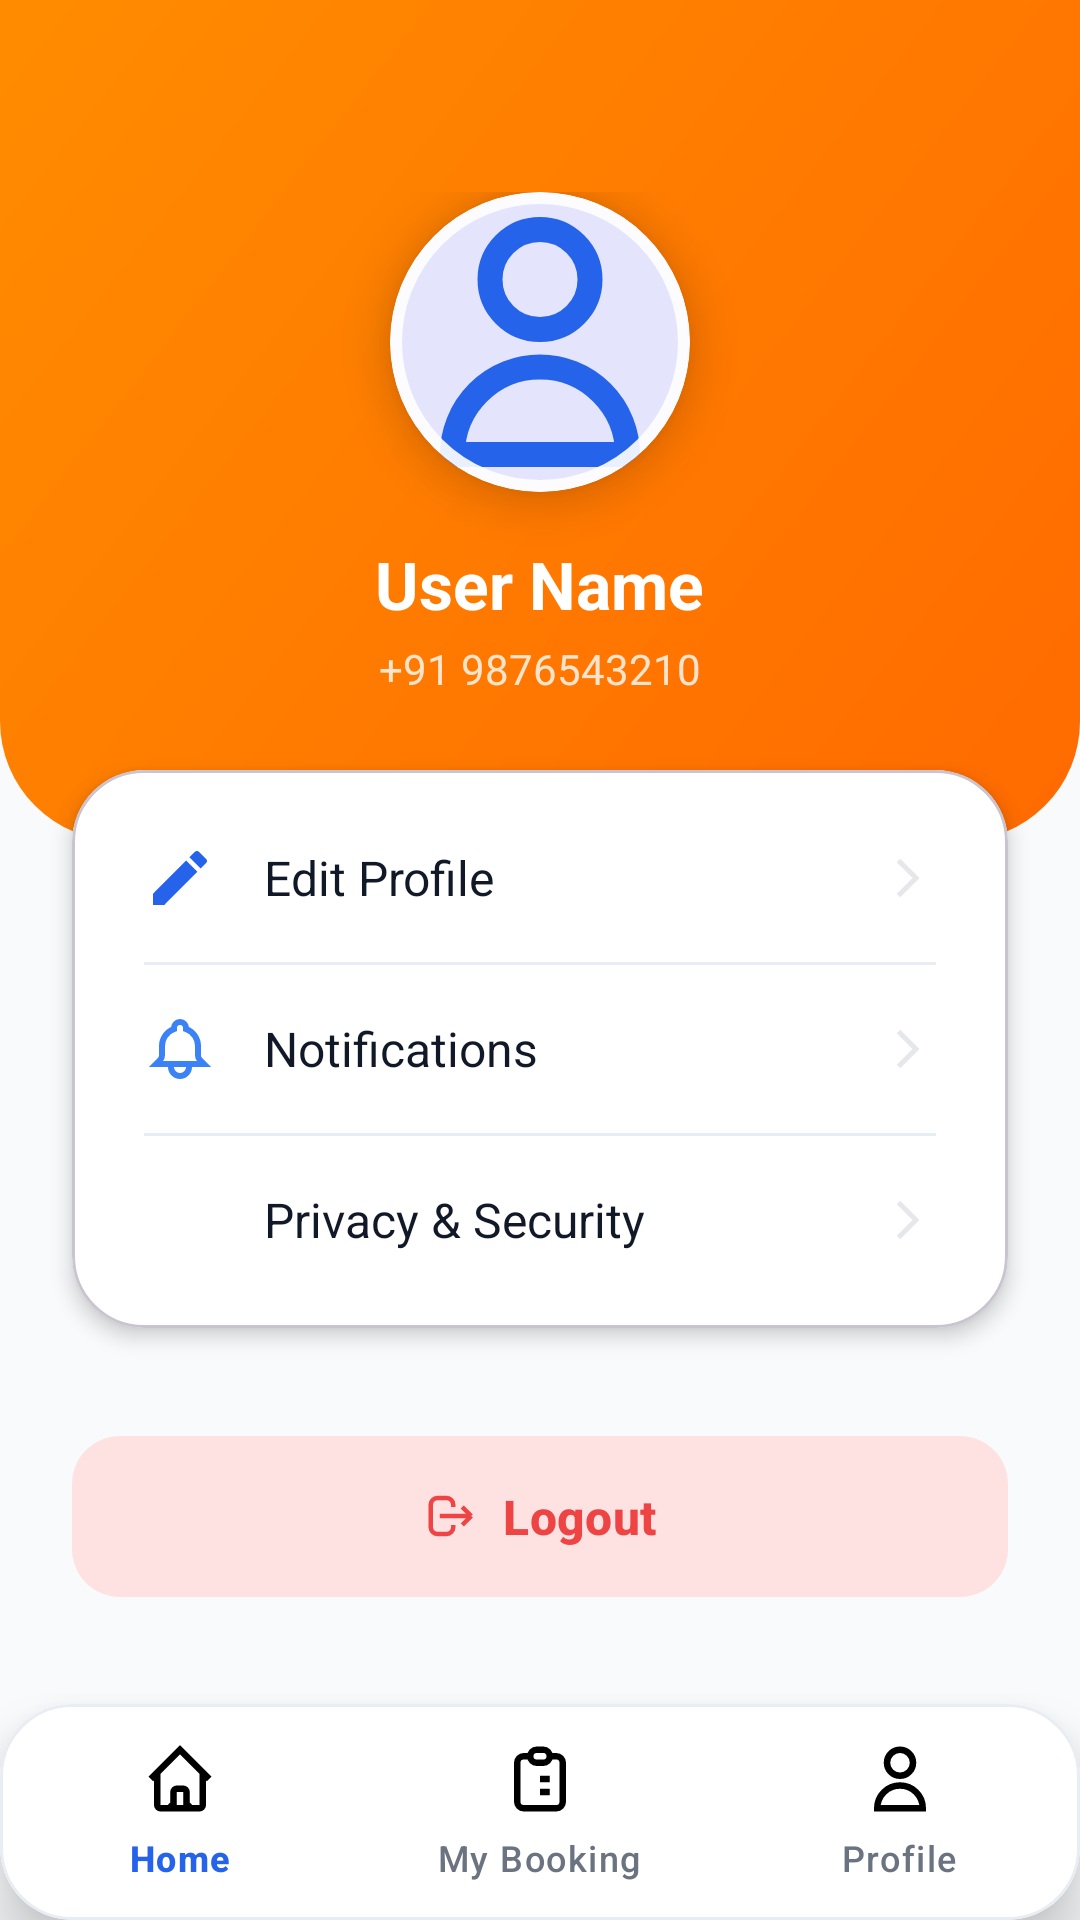

Reconstruct the res/layout file that produces this screen, plus the resources it refers to.
<!-- AndroidManifest.xml: activity theme Theme.EasyDarshan -->
<!-- res/layout/activity_profile.xml -->
<?xml version="1.0" encoding="utf-8"?>
<androidx.coordinatorlayout.widget.CoordinatorLayout xmlns:android="http://schemas.android.com/apk/res/android"
    xmlns:app="http://schemas.android.com/apk/res-auto"
    xmlns:tools="http://schemas.android.com/tools"
    android:layout_width="match_parent"
    android:layout_height="match_parent"
    android:background="@color/background_gray"
    tools:context=".ProfileActivity">

    <androidx.core.widget.NestedScrollView
        android:layout_width="match_parent"
        android:layout_height="match_parent"
        android:fillViewport="true">

        <LinearLayout
            android:layout_width="match_parent"
            android:layout_height="wrap_content"
            android:orientation="vertical"
            android:paddingBottom="120dp">

            
            <LinearLayout
                android:layout_width="match_parent"
                android:layout_height="wrap_content"
                android:orientation="vertical"
                android:background="@drawable/bg_header_rounded"
                android:paddingStart="24dp"
                android:paddingEnd="24dp"
                android:paddingTop="64dp"
                android:paddingBottom="48dp">

                
                <com.google.android.material.card.MaterialCardView
                    android:id="@+id/profilePhotoContainer"
                    android:layout_width="100dp"
                    android:layout_height="100dp"
                    android:layout_gravity="center_horizontal"
                    app:cardCornerRadius="50dp"
                    app:cardElevation="8dp"
                    app:strokeWidth="4dp"
                    app:strokeColor="@color/overlay_white"
                    android:layout_marginBottom="16dp">

                    <ImageView
                        android:id="@+id/profilePhoto"
                        android:layout_width="match_parent"
                        android:layout_height="match_parent"
                        android:src="@drawable/ic_profile"
                        android:scaleType="centerCrop"
                        app:tint="@color/primary" />
                </com.google.android.material.card.MaterialCardView>

                
                <TextView
                    android:id="@+id/userName"
                    android:layout_width="wrap_content"
                    android:layout_height="wrap_content"
                    android:layout_gravity="center_horizontal"
                    android:text="User Name"
                    android:textColor="@color/white"
                    android:textSize="22sp"
                    android:textStyle="bold"
                    android:layout_marginBottom="4dp" />

                
                <TextView
                    android:id="@+id/userPhone"
                    android:layout_width="wrap_content"
                    android:layout_height="wrap_content"
                    android:layout_gravity="center_horizontal"
                    android:text="+91 9876543210"
                    android:textColor="@color/white"
                    android:textSize="14sp"
                    android:alpha="0.8" />
            </LinearLayout>

            
            <com.google.android.material.card.MaterialCardView
                android:layout_width="match_parent"
                android:layout_height="wrap_content"
                android:layout_marginHorizontal="24dp"
                android:layout_marginTop="-24dp"
                app:cardCornerRadius="24dp"
                app:cardElevation="4dp"
                app:cardBackgroundColor="@color/white">

                <LinearLayout
                    android:layout_width="match_parent"
                    android:layout_height="wrap_content"
                    android:orientation="vertical"
                    android:padding="8dp">

                    
                    <LinearLayout
                        android:id="@+id/editProfileLayout"
                        android:layout_width="match_parent"
                        android:layout_height="wrap_content"
                        android:orientation="horizontal"
                        android:gravity="center_vertical"
                        android:padding="16dp"
                        android:clickable="true"
                        android:focusable="true"
                        android:background="?attr/selectableItemBackground">
                        <ImageView
                            android:layout_width="24dp"
                            android:layout_height="24dp"
                            android:src="@drawable/ic_edit"
                            app:tint="@color/primary" />
                        <TextView
                            android:layout_width="0dp"
                            android:layout_height="wrap_content"
                            android:layout_weight="1"
                            android:layout_marginStart="16dp"
                            android:text="Edit Profile"
                            android:textSize="16sp"
                            android:textColor="@color/foreground" />
                        <ImageView
                            android:layout_width="20dp"
                            android:layout_height="20dp"
                            android:src="@drawable/ic_arrow_forward"
                            app:tint="@color/border" />
                    </LinearLayout>

                    <View android:layout_width="match_parent" android:layout_height="1dp" android:background="@color/border_light" android:layout_marginHorizontal="16dp" />

                    
                    <LinearLayout
                        android:id="@+id/notificationsLayout"
                        android:layout_width="match_parent"
                        android:layout_height="wrap_content"
                        android:orientation="horizontal"
                        android:gravity="center_vertical"
                        android:padding="16dp"
                        android:clickable="true"
                        android:focusable="true"
                        android:background="?attr/selectableItemBackground">
                        <ImageView
                            android:layout_width="24dp"
                            android:layout_height="24dp"
                            android:src="@drawable/ic_notification"
                            app:tint="@color/info" />
                        <TextView
                            android:layout_width="0dp"
                            android:layout_height="wrap_content"
                            android:layout_weight="1"
                            android:layout_marginStart="16dp"
                            android:text="Notifications"
                            android:textSize="16sp"
                            android:textColor="@color/foreground" />
                        <ImageView
                            android:layout_width="20dp"
                            android:layout_height="20dp"
                            android:src="@drawable/ic_arrow_forward"
                            app:tint="@color/border" />
                    </LinearLayout>

                    <View android:layout_width="match_parent" android:layout_height="1dp" android:background="@color/border_light" android:layout_marginHorizontal="16dp" />

                    
                    <LinearLayout
                        android:layout_width="match_parent"
                        android:layout_height="wrap_content"
                        android:orientation="horizontal"
                        android:gravity="center_vertical"
                        android:padding="16dp"
                        android:clickable="true"
                        android:focusable="true"
                        android:background="?attr/selectableItemBackground">
                        <ImageView
                            android:layout_width="24dp"
                            android:layout_height="24dp"
                            android:src="@drawable/ic_shield"
                            app:tint="@color/success" />
                        <TextView
                            android:layout_width="0dp"
                            android:layout_height="wrap_content"
                            android:layout_weight="1"
                            android:layout_marginStart="16dp"
                            android:text="Privacy &amp; Security"
                            android:textSize="16sp"
                            android:textColor="@color/foreground" />
                        <ImageView
                            android:layout_width="20dp"
                            android:layout_height="20dp"
                            android:src="@drawable/ic_arrow_forward"
                            app:tint="@color/border" />
                    </LinearLayout>

                </LinearLayout>
            </com.google.android.material.card.MaterialCardView>

            
            <com.google.android.material.button.MaterialButton
                android:id="@+id/logoutButton"
                android:layout_width="match_parent"
                android:layout_height="wrap_content"
                android:text="Logout"
                android:textSize="16sp"
                android:textStyle="bold"
                android:paddingTop="16dp"
                android:paddingBottom="16dp"
                android:layout_marginStart="24dp"
                android:layout_marginEnd="24dp"
                android:layout_marginTop="32dp"
                app:cornerRadius="16dp"
                app:elevation="0dp"
                app:backgroundTint="@color/error_light"
                android:textColor="@color/error"
                app:icon="@drawable/ic_logout"
                app:iconGravity="textStart"
                app:iconTint="@color/error" />
        </LinearLayout>
    </androidx.core.widget.NestedScrollView>

    
    <include 
        layout="@layout/bottom_navigation"
        android:layout_width="match_parent"
        android:layout_height="wrap_content"
        android:layout_gravity="bottom" />

</androidx.coordinatorlayout.widget.CoordinatorLayout>
<!-- res/layout/bottom_navigation.xml (included above) -->
<?xml version="1.0" encoding="utf-8"?>
<com.google.android.material.card.MaterialCardView xmlns:android="http://schemas.android.com/apk/res/android"
    xmlns:app="http://schemas.android.com/apk/res-auto"
    android:id="@+id/bottomNavCard"
    android:layout_width="match_parent"
    android:layout_height="wrap_content"
    android:layout_marginHorizontal="24dp"
    android:layout_marginBottom="24dp"
    app:cardCornerRadius="24dp"
    app:cardElevation="12dp"
    app:cardBackgroundColor="@color/white"
    app:strokeWidth="1dp"
    app:strokeColor="@color/border_light">

    <com.google.android.material.bottomnavigation.BottomNavigationView
        android:id="@+id/bottomNavigation"
        android:layout_width="match_parent"
        android:layout_height="72dp"
        android:background="@android:color/transparent"
        app:elevation="0dp"
        app:itemIconTint="@color/bottom_nav_icon_color"
        app:itemTextColor="@color/bottom_nav_text_color"
        app:labelVisibilityMode="labeled"
        app:itemRippleColor="@color/primary_light"
        app:itemActiveIndicatorStyle="@style/App.Custom.Indicator.Transparent"
        app:itemIconSize="26dp"
        app:menu="@menu/bottom_navigation_menu" />

</com.google.android.material.card.MaterialCardView>
<!-- resources referenced by this layout -->
<resources>
  <color name="background_gray">#F8FAFC</color>
  <color name="border">#E5E7EB</color>
  <color name="border_light">#E8EDF4</color>
  <color name="error">#EF4444</color>
  <color name="error_light">#FEE2E2</color>
  <color name="foreground">#111827</color>
  <color name="info">#3B82F6</color>
  <color name="overlay_white">#E6FFFFFF</color>
  <color name="primary">#2563EB</color>
  <color name="primary_light">#DBEAFE</color>
  <color name="success">#047857</color>
  <color name="white">#FFFFFFFF</color>
  <!-- drawable bg_header_rounded (drawable) -->
  <?xml version="1.0" encoding="utf-8"?>
  <shape xmlns:android="http://schemas.android.com/apk/res/android">
      <gradient
          android:angle="135"
          android:startColor="@color/gradient_orange_start"
          android:endColor="@color/gradient_orange_end" />
      <corners
          android:bottomLeftRadius="40dp"
          android:bottomRightRadius="40dp" />
  </shape>
  <!-- drawable ic_arrow_forward (drawable) -->
  <?xml version="1.0" encoding="utf-8"?>
  <vector xmlns:android="http://schemas.android.com/apk/res/android"
      android:width="24dp"
      android:height="24dp"
      android:viewportWidth="24"
      android:viewportHeight="24">
      <path
          android:fillColor="@android:color/transparent"
          android:strokeColor="@android:color/black"
          android:strokeWidth="2"
          android:pathData="M9,5l7,7 -7,7"/>
  </vector>
  <!-- drawable ic_edit (drawable) -->
  <vector xmlns:android="http://schemas.android.com/apk/res/android"
      android:width="24dp"
      android:height="24dp"
      android:viewportWidth="24"
      android:viewportHeight="24">
      <path
          android:fillColor="@android:color/white"
          android:pathData="M3,17.25V21h3.75L17.81,9.94l-3.75,-3.75L3,17.25zM20.71,7.04c0.39,-0.39 0.39,-1.02 0,-1.41l-2.34,-2.34c-0.39,-0.39 -1.02,-0.39 -1.41,0l-1.83,1.83 3.75,3.75 1.83,-1.83z"/>
  </vector>
  <!-- drawable ic_logout (drawable) -->
  <?xml version="1.0" encoding="utf-8"?>
  <vector xmlns:android="http://schemas.android.com/apk/res/android"
      android:width="24dp"
      android:height="24dp"
      android:viewportWidth="24"
      android:viewportHeight="24">
      <path
          android:fillColor="@android:color/transparent"
          android:strokeColor="@android:color/black"
          android:strokeWidth="2"
          android:pathData="M17,16l4,-4m0,0l-4,-4m4,4H7m6,4v1a3,3 0,0 1,-3 3H6a3,3 0,0 1,-3 -3V7a3,3 0,0 1,3 -3h4a3,3 0,0 1,3 3v1"/>
  </vector>
  <!-- drawable ic_profile (drawable) -->
  <?xml version="1.0" encoding="utf-8"?>
  <vector xmlns:android="http://schemas.android.com/apk/res/android"
      android:width="24dp"
      android:height="24dp"
      android:viewportWidth="24"
      android:viewportHeight="24">
      <path
          android:fillColor="@android:color/transparent"
          android:strokeColor="@android:color/black"
          android:strokeWidth="2"
          android:pathData="M16,7a4,4 0,1 1,-8 0 4,4 0,0 1,8 0zM12,14a7,7 0,0 0,-7 7h14a7,7 0,0 0,-7 -7z"/>
  </vector>
  <style name="App.Custom.Indicator.Transparent" parent="">
          <item name="android:color">@android:color/transparent</item>
      </style>
  <style name="Theme.EasyDarshan" parent="Base.Theme.EasyDarshan" />
  <color name="gradient_orange_start">#FF6A00</color>
  <color name="gradient_orange_end">#FF8C00</color>
  <style name="Base.Theme.EasyDarshan" parent="Theme.Material3.DayNight.NoActionBar">
          <item name="colorPrimary">@color/primary</item>
          <item name="colorSecondary">@color/secondary</item>
          <item name="android:statusBarColor">@android:color/transparent</item>
          <item name="android:windowLightStatusBar">true</item>
          <item name="android:navigationBarColor">@android:color/transparent</item>
          <item name="android:windowBackground">@color/background</item>
          <item name="android:fitsSystemWindows">true</item>
      </style>
  <color name="secondary">#F3F4F6</color>
  <color name="background">#F8FAFC</color>
</resources>
